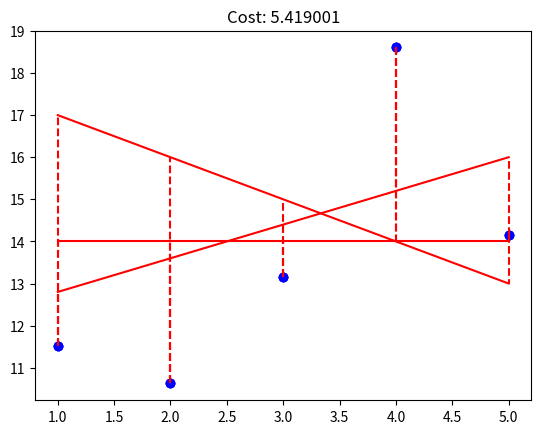

Reproduce this figure in Python.
import numpy as np
import matplotlib.pyplot as plt


def loss_(y, y_hat):
    """Computes the half mean squared error of two non-empty numpy.array, without any for loop.
    The two arrays must have the same dimensions.
    Args:
        y: has to be an numpy.array, a vector.
        y_hat: has to be an numpy.array, a vector.
    Returns:
        The half mean squared error of the two vectors as a float.
        None if y or y_hat are empty numpy.array.
        None if y and y_hat does not share the same dimensions.
    Raises:
        This function should not raise any Exceptions.
    """
    if not isinstance(y, np.ndarray) or y.size == 0:
        return None
    if not isinstance(y_hat, np.ndarray) or y_hat.size == 0:
        return None
    if y.shape != y_hat.shape:
        return None
    return (np.dot((y_hat - y).T, (y_hat - y)) / y.shape[0]).item()


def plot_with_loss(x, y, theta):
    """Plot the data and prediction line from three non-empty numpy.ndarray.
        You must implement a function which plots the data, the prediction line, and the loss.
    You will plot the x and y coordinates of all data points as well as the prediction line
    generated by your theta parameters. Your function must also display the overall loss (J)
    in the title, and draw small lines marking the distance between each data point and its
    predicted value.
    Args:
        x: has to be an numpy.ndarray, a vector of dimension m * 1.
        y: has to be an numpy.ndarray, a vector of dimension m * 1.
        theta: has to be an numpy.ndarray, a vector of dimension 2 * 1.
    Returns:
        Nothing.
    Raises:
        This function should not raise any Exception.
    """
    y_hat = theta[0] + theta[1] * x
    plt.scatter(x, y, color="blue")
    plt.plot(x, y_hat, color="red")
    plt.title(f"Cost: {loss_(y, y_hat):.6f}")
    for i in range(x.shape[0]):
        plt.plot([x[i], x[i]], [y[i], y_hat[i]], color="red", linestyle="--")
    plt.show()


if __name__ == "__main__":
    x = np.arange(1, 6)
    y = np.array([11.52434424, 10.62589482, 13.14755699, 18.60682298, 14.14329568])

    # Example 1:
    theta1 = np.array([18, -1])
    plot_with_loss(x, y, theta1)

    # Example 2:
    theta2 = np.array([14, 0])
    plot_with_loss(x, y, theta2)

    # Example 3:
    theta3 = np.array([12, 0.8])
    plot_with_loss(x, y, theta3)
